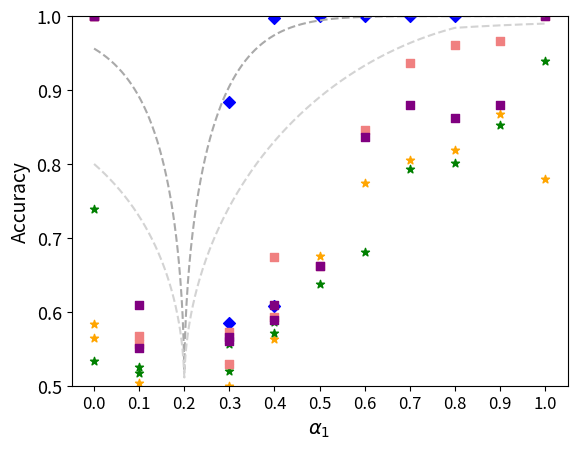

The script that saved this image: (Note: this script raises an exception after producing the figure.)
import matplotlib
matplotlib.rcParams['pdf.fonttype'] = 42
matplotlib.rcParams['ps.fonttype'] = 42

import numpy as np
import matplotlib.pyplot as plt
import matplotlib as mpl
mpl.rcParams['figure.dpi'] = 300


def bound_1(x, y, n):
    # Handle 0/0 form gracefully
    # if x == 0 and y == 0:
    #     return 0
    ratio = min(x, y) / max(x, y)
    return np.sqrt(1 -(ratio ** n))


def bound_2(x, y, n):
    ratio = (1 - max(x, y)) / (1 - min(x, y))
    return np.sqrt(1 - (ratio ** n))


def bound(x, y, n):
    l1 = bound_1(x, y, n)
    l2 = bound_2(x, y, n)
    pick = min(l1, l2) / 2
    return 0.5 + pick


def get_census_sex():
    raw_data_meta = [
        [
            [100.0, 100.0, 100.0, 100.0, 100.0,
             100.0, 100.0, 100.0, 100.0, 100.0],
            [100.0, 100.0, 100.0, 100.0, 100.0,
             100.0, 100.0, 100.0, 100.0, 100.0],
            [99.95, 99.95, 99.95, 99.95, 100, 99.95, 100, 100, 100, 99.95],
            [100.0, 100.0, 100.0, 100.0, 100.0,
             100.0, 100.0, 100.0, 100.0, 100.0],
            [100.0, 100.0, 100.0, 100.0, 100.0,
             100.0, 100.0, 100.0, 100.0, 100.0],
            [100.0, 100.0, 100.0, 100.0, 100.0,
             100.0, 100.0, 100.0, 100.0, 99.5],
            [100.0, 100.0, 100.0, 100.0, 100.0,
             100.0, 100.0, 100.0, 100.0, 100.0],
            [100.0, 100.0, 100.0, 100.0, 100.0,
             100.0, 100.0, 100.0, 100.0, 100.0],
            [100.0, 100.0, 100.0, 100.0, 100.0,
             100.0, 100.0, 100.0, 100.0, 100.0],
            [99.95, 99.95, 99.95, 100, 100, 99.95, 99.95, 99.95, 97.85, 99.95]
        ],
        [
            [51.55, 52.55, 51.4, 54.1, 51.9, 52.05, 52.55, 51.55, 52.3, 52.5],
            [61.45, 60.4, 59.1, 58.9, 57.35, 60.9, 59.55, 58.5, 58.85, 59.4],
            [68.0, 64.25, 65.85, 66.8, 67.55, 65.4, 67.1, 66.15, 65.0, 66.0],
            [75.1, 78.23, 71.83, 68.567, 75.73,
             75.2, 74.767, 74.467, 67.3, 71.03],
            [77.7, 77.45, 76.15, 73.9, 76.15, 76.65, 77.05, 75.3, 75.55, 78.15],
            [80.85, 78.95, 80.65, 79.65, 79.3,
             82.75, 80.75, 67.55, 77.5, 80.4],
            [80.3, 81.75, 75.3, 71.65, 81.0, 78.9, 81.1, 79.5, 83.15, 84.1],
            [78.6, 86.05, 81.15, 82.9, 84.4, 82.3, 87.85, 84.8, 84.75, 85.1],
            [72.05, 72.8, 73.95, 75.7, 70.05, 74.25, 70.3, 65.95, 83.9, 85.2]
        ],
        [
            [52.5, 51.65, 51.2, 50.85, 52.0, 48.7, 52.3, 50.75, 50.05, 49.8],
            [55.7, 57.1, 56.3, 55.9, 57.9, 55.85, 57.3, 58.3, 57.6, 53.9],
            [63.836, 56.7676, 63.2676, 57.567, 50.6764,
             59.234, 60.367, 57.13, 56.53, 54.367],
            [63.1, 64.9, 63.5, 64.4, 66.0, 66.25, 65.9, 64.45, 61.6, 65.0],
            [62.35, 64.05, 69.45, 72.95, 65.75,
             61.55, 66.25, 61.8, 69.4, 66.55],
            [60.4, 64.3, 70.55, 62.55, 66.1, 61.6, 68.45, 66.6, 64.95, 68.95],
            [72.7, 64.35, 72.2, 73.65, 68.3, 68.95, 68.05, 73.9, 66.8, 71.6],
            [100.0, 98.6, 66.65, 78.05, 80.65,
             75.6, 69.95, 100.0, 69.95, 100.0],
        ],
        [
            [51.3, 50.8, 50.75, 49.75, 49.1, 49.95, 50.8, 49.05, 51.15, 49.3],
            [55.067, 52.734, 56.13, 52.5, 50.2, 55.734,
             52.7676, 51.03, 52.867, 50.367],
            [58.05, 57.25, 59.2, 59.5, 60.35, 58.35, 60.1, 59.85, 58.6, 59.2],
            [55.45, 55.8, 58.1, 61.75, 63.45, 56.1, 62.75, 65.4, 61.85, 64.75],
            [53.05, 59.45, 66.05, 61.1, 64.5, 57.8, 59.4, 54.05, 57.8, 61.45],
            [64.65, 65.4, 57.1, 70.4, 60.9, 67.75, 65.35, 63.65, 64.95, 64.2],
            [81.4, 69.15, 100.0, 100.0, 69.65,
             74.55, 71.25, 77.9, 67.95, 80.85],
        ],
        [
            [47.3, 50.867, 46.1674, 51.2676, 47.13,
             49.6, 49.336, 51.467, 47.1, 53.367],
            [51.45, 53.25, 52.95, 53.75, 51.95,
             54.3, 54.85, 54.1, 56.05, 53.1],
            [55.75, 56.55, 55.1, 53.95, 51.9, 56.3, 58.15, 53.3, 57.65, 53.45],
            [55.25, 53.95, 54.5, 53.6, 55.05, 53.75, 56.2, 53.7, 56.75, 58.0],
            [61.1, 66.15, 62.75, 58.95, 64.9, 63.65, 60.35, 61.55, 63.2, 58.45],
            [72.4, 67.5, 74.95, 67.5, 67.45, 100.0, 99.95, 100.0, 72.35, 71.65]
        ],
        [
            [52.734, 55.234, 53.53, 52.1, 59.336,
             55.2676, 58.0, 57.7, 61.93, 51.43],
            [64.667, 62.567, 61.63, 62.6, 63.7676,
             63.93, 64.267, 58.43, 63.7, 63.067],
            [67.73, 68.067, 67.3, 66.9, 66.83,
             67.067, 67.367, 67.8, 67.7, 68.2],
            [71.467, 72.1, 70.53, 70.23, 71.0,
             70.867, 70.367, 70.934, 70.3, 70.8],
            [82.067, 99.73, 99.0, 81.267, 80.1,
             77.867, 78.634, 77.73, 78.8, 82.367]
        ],
        [
            [49.9, 51.1, 50.95, 50.45, 50.25, 50.75, 49.45, 50.3, 51.3, 52.35],
            [52.6, 53.3, 51.6, 53.5, 50.35, 51.05, 54.5, 53.0, 52.25, 52.0],
            [56.2, 55.25, 55.9, 59.95, 55.15, 56.9, 55.65, 55.8, 58.8, 58.1],
            [72.25, 71.4, 69.5, 100.0, 83.6, 100.0, 72.65, 68.75, 66.05, 66.9],
        ],
        [
            [49.65, 52.2, 51.95, 51.6, 50.75, 52.75, 52.65, 52.2, 51.6, 51.1],
            [60.7, 61.35, 59.3, 61.05, 57.05, 58.75, 60.05, 59.0, 56.75, 59.95],
            [68.3, 73.9, 71.95, 66.4, 99.95, 84.1, 72.55, 73.0, 83.8, 66.5]
        ],
        [
            [56.5, 56.35, 55.05, 55.25, 56.7, 55.45, 55.2, 56.3, 55.0, 54.6],
            [87.0, 66.45, 72.5, 79.4, 70.4, 71.95, 100.0, 65.95, 76.3, 72.65]
        ],
        [
            [100.0, 72.9, 73.85, 71.75, 73.2, 72.15, 72.4, 75.95, 66.05, 100.0]
        ]
    ]
    raw_data_threshold = [
        [
            [78.5, 74.8, 74.35, 78.75, 76.8],
            [89.2, 88.75, 88.5, 85.75, 88.6],
            [91.9, 92.65, 91.7, 90.4, 92.65],
            [91.2, 90.35, 92, 85.1, 90.65],
            [64.05, 61.60, 63.45, 63.60, 59.00,
             61.65, 64.35, 63.35, 62.25, 63.55],
            [84.8, 82, 84, 87.05, 85.5],
            [90.85, 89.5, 91.35, 90.3, 91.4],
            [94.1, 92.9, 93.35, 93.85, 93.85],
            [94.5, 93.3, 93.05, 94.55, 94.7],
            [98.05, 98.05, 94.6, 98.1, 98.1]
        ],
        [
            [55.6, 54.65, 53.55, 54.2, 54.2],
            [50.8, 56.85, 56.5, 52.15, 57.1],
            [50.95, 54.2, 53.55, 55.75, 53.95],
            [55.35, 60.35, 65.00, 59.65, 61.20,
             54.35, 60.90, 56.70, 60.55, 57.60],
            [83.35, 81, 82.2, 80.9, 81.75],
            [92.5, 92.65, 93.3, 91, 92.55],
            [95.75, 95, 94.9, 94.65, 94.5],
            [95.65, 95.75, 94.15, 96.3, 96.15],
            [58.3, 58.65, 98.35, 56.65, 60.3]
        ],
        [
            [50.85, 50.85, 50.9, 50, 52.9],
            [59.3, 55.5, 58.2, 56.4, 57.65],
            [65.45, 62.85, 55.05, 61.35, 59.15,
             60.00, 59.40, 66.25, 60.90, 61.40],
            [81.85, 83.65, 81.95, 84.55, 83.85],
            [93.25, 93.65, 93.05, 93.05, 80.06],
            [95.75, 95.45, 95.9, 96.05, 95.2],
            [96.6, 95.75, 71.7, 96.05, 95.85],
            [98.85, 62.75, 64.55, 99.2, 98.85],
        ],
        [
            [55.4, 57.2, 56.05, 55.35, 57.7],
            [60.95, 67.40, 61.25, 64.10, 66.60,
             58.00, 62.40, 64.60, 62.60, 66.00],
            [82.5, 82.1, 81.6, 82, 83.5],
            [92.75, 92.75, 91.65, 91.45, 92.75],
            [92.2, 94.85, 94.75, 95.35, 94],
            [95.25, 95.2, 94.9, 94.65, 95.45],
            [98.45, 66.1, 97.45, 98.7, 68.15]
        ],
        [
            [61.85, 59.10, 54.95, 56.65, 60.55,
             61.95, 60.80, 61.20, 61.75, 59.90],
            [73.65, 72.35, 76.2, 73.35, 76.1],
            [89.1, 87.5, 88, 88.7, 88.1],
            [89.65, 92.25, 90.4, 90.85, 92.05],
            [90.85, 91.6, 92.4, 91.15, 19.95],
            [95.65, 91.95, 90.8, 89.9, 91.95]
        ],
        [
            [64.05, 63.65, 63.90, 62.35, 64.20,
             62.90, 64.15, 61.50, 62.85, 63.15],
            [68.35, 76.40, 69.65, 74.05, 76.30,
             76.20, 74.85, 75.30, 75.80, 75.90],
            [76.65, 77.90, 77.15, 74.05, 78.50,
             74.90, 80.55, 82.80, 74.10, 74.00],
            [70.80, 71.55, 70.25, 68.50, 70.30,
             65.45, 70.15, 70.45, 66.00, 71.35],
            [60.30, 62.20, 61.30, 53.80, 57.15,
             62.75, 62.50, 62.00, 60.40, 61.85],
        ],
        [
            [67.4, 65, 65.25, 64.15, 63.3],
            [73.95, 73.2, 68.5, 74.7, 73.95],
            [64, 70.6, 70.25, 70.95, 69.4],
            [86.25, 86.35, 83.45, 84.45, 79.8]
        ],
        [
            [57.15, 56.45, 55.5, 57.2, 55.05],
            [55.3, 51.1, 52.9, 50.75, 51.9],
            [69.75, 65, 58.55, 57, 72.6]
        ],
        [
            [55.2, 51.05, 56.2, 56.7, 56.45],
            [61.85, 63.1, 59.45, 63.7, 62.6],
        ],
        [
            [57.3, 60.35, 50.1, 54.2, 55.75]
        ]
    ]
    raw_data_loss = [
        [57.16, 56.82, 57.18, 57.14, 56.37, 57.1, 56.39, 57.13, 56.99, 56.8],
        [50, 50, 50, 50, 50, 50, 50, 49.95, 50],
        [50, 50, 50, 50, 50, 50, 49.95, 50],
        [50, 50, 50, 50, 50, 49.95, 50],
        [50, 50, 50, 50, 49.95, 50],
        [49.97, 50, 50, 49.95, 50],
        [50.06, 50, 49.95, 50],
        [49.98, 49.95, 50],
        [49.95, 50],
        [50.05]
    ]

    ratios = [0.0, 0.1, 0.2, 0.3, 0.4, 0.5, 0.6, 0.7, 0.8, 0.9, 1.0]
    return (raw_data_meta, raw_data_threshold, raw_data_loss, ratios)


def get_census_race():
    raw_data_meta = [
        [
            [100.0, 100.0, 100.0, 100.0, 100.0,
             100.0, 100.0, 100.0, 100.0, 100.0],
            [100.0, 100.0, 100.0, 100.0, 100.0,
             100.0, 100.0, 100.0, 100.0, 100.0],
            [100.0, 100.0, 100.0, 100.0, 100.0,
             100.0, 100.0, 100.0, 100.0, 100.0],
            [100.0, 100.0, 100.0, 100.0, 100.0,
             100.0, 100.0, 100.0, 100.0, 100.0],
            [100.0, 99.95, 100.0, 100.0, 100.0,
             100.0, 99.95, 100.0, 100.0, 100.0],
            [100.0, 100.0, 100.0, 100.0, 100.0,
             100.0, 100.0, 100.0, 100.0, 100.0],
            [100.0, 100.0, 100.0, 100.0, 100.0,
             100.0, 100.0, 100.0, 100.0, 100.0],
            [100.0, 100.0, 100.0, 100.0, 100.0,
             100.0, 100.0, 100.0, 100.0, 100.0],
            [100.0, 100.0, 100.0, 100.0, 100.0,
             100.0, 100.0, 100.0, 100.0, 100.0],
            [100.0, 100.0, 100.0, 100.0, 100.0,
             100.0, 99.95, 100.0, 100.0, 99.95]
        ],
        [
            [51.8, 51.35, 51.4, 52.0, 52.3],
            [55.8, 55.6, 53.9, 55.65, 55.1],
            [55.9, 56.55, 56.45, 54.55, 55.9],
            [56.25, 53.75, 56.6, 56.3, 55.55, 57.55, 55.8, 55.95, 56.3, 58.7],
            [50.6, 53.15, 52.55, 51.95, 55.15],
            [51.05, 51.25, 50.85, 49.4, 50.25],
            [51.0, 50.9, 50.9, 51.4, 50.55],
            [51.46, 52, 51.86, 51.01, 50.47],
            [99.95, 99.9, 100.0, 100.0, 99.95,
             100.0, 100.0, 100.0, 100.0, 100.0]
        ],
        [
            [52.5, 56.05, 52.95, 54.7, 54.45],
            [58.3, 55.25, 58.95, 58.95, 56.25],
            [55.1, 53.8, 54.65, 53.0, 53.4, 53.7, 53.65, 54.65, 54.7, 52.2],
            [54.1, 53.8, 53.8, 52.5, 53.0],
            [50.85, 51.1, 51.1, 51.65, 50.9],
            [51.0, 49.55, 50.6, 50.05, 49.9],
            [51.31, 50.42, 49.78, 52.7, 50.96],
            [99.95, 99.9, 100.0, 100.0, 99.95,
             100.0, 100.0, 100.0, 100.0, 100.0]
        ],
        [
            [50.0, 49.1, 53.4, 49.05, 49.4, 48.75, 50.35, 50.45, 49.9, 50.6],
            [54.45, 53.1, 52.85, 52.35, 51.75, 53.05, 51.85, 53.25, 52.25, 51.8],
            [50.4, 51.3, 53.05, 52.45, 50.35, 51.0, 52.55, 50.05, 51.95, 51.65],
            [50.55, 49.85, 49.85, 49.9, 50.65, 50.25, 49.55, 49.0, 49.6, 49.6],
            [49.4, 49.9, 50.8, 49.55, 49.85, 49.6, 49.95, 50.0, 48.95, 49.5],
            [52.25, 50.22, 49.68, 51.86, 50.12,
             51.81, 50.82, 50.62, 51.31, 50.42],
            [100.0, 100.0, 100.0, 100.0, 99.95,
             100.0, 100.0, 100.0, 100.0, 100.0]
        ],
        [
            [50.25, 51.6, 49.2, 49.6, 50.05, 49.7, 49.35, 50.2, 50.4, 50.85],
            [51.55, 49.4, 50.45, 50.1, 51.1, 51.4, 51.55, 49.65, 51.25, 51.75],
            [51.15, 52.1, 48.75, 49.75, 53.35,
             51.05, 53.95, 48.95, 51.9, 53.7],
            [48.6, 48.65, 48.65, 50.75, 50.35, 54.1, 49.25, 52.6, 54.1, 50.9],
            [52.30, 53.19, 52.70, 55.32, 49.04,
             48.44, 54.82, 55.22, 54.38, 51.61],
            [100.0, 100.0, 100.0, 100.0, 99.95,
             100.0, 100.0, 100.0, 100.0, 100.0]
        ],
        [
            [51.15, 49.3, 51.15, 48.7, 49.7, 49.55, 50.35, 50.3, 50.25, 51.1],
            [51.95, 51.8, 49.45, 49.9, 50.9, 51.7, 53.9, 49.45, 49.55, 49.25],
            [54.95, 52.4, 56.3, 49.9, 51.1, 56.7, 54.9, 50.4, 54.3, 49.5],
            [51.26, 51.21, 51.56, 53.39, 51.41,
             54.13, 49.73, 51.81, 50.07, 53.19],
            [100.0, 100.0, 100.0, 100.0, 100.0,
             100.0, 100.0, 100.0, 100.0, 100.0]
        ],
        [
            [50.55, 51.15, 50.7, 50.4, 52.15, 50.75, 51.8, 51.9, 50.7, 51.05],
            [50.5, 50.1, 50.55, 52.95, 51.15,
             53.05, 52.15, 54.55, 51.75, 52.55],
            [59.03, 51.41, 56.70, 56.51, 57.74,
             58.63, 54.92, 54.73, 55.47, 56.61],
            [99.95, 100.0, 100.0, 100.0, 99.95,
             99.95, 99.95, 100.0, 100.0, 99.95]
        ],
        [
            [51.9, 56.55, 48.4, 53.25, 53.3, 55.7, 53.95, 52.85, 54.15, 54.2],
            [65.22, 67.49, 59.77, 59.52, 57.15,
             63.14, 64.67, 62.59, 65.46, 60.47],
            [100.0, 100.0, 100.0, 100.0, 100.0,
             100.0, 100.0, 100.0, 100.0, 100.0],
        ],
        [
            [59.43, 55.81, 60.91, 57.40, 56.56,
             55.76, 54.18, 55.22, 57.01, 57.25],
            [99.95, 99.95, 100, 100, 99.95, 99.95, 99.95, 100, 100, 99.95],
        ],
        [
            [100.0, 100.0, 100.0, 100.0, 100.0,
             100.0, 100.0, 100.0, 100.0, 100.0]
        ]
    ]
    raw_data_threshold = [
        [
            [65.75, 58.90, 53.65, 56.10, 69.95],
            [74.70, 71.65, 59.25, 73.55, 72.25],
            [75.95, 75.40, 77.25, 76.85, 74.80],
            [80.15, 71.25, 68.10, 73.55, 71.55],
            [80.10, 79.70, 72.90, 78.65, 78.20,
             72.10, 78.50, 77.45, 75.25, 79.90],
            [86.00, 81.95, 83.80, 83.35, 85.40],
            [86.15, 90.40, 85.70, 87.75, 91.15],
            [77.75, 90.40, 87.90, 83.30, 91.15],
            [76.75, 88.35, 85.40, 88.10, 88.20],
            [94.40, 96.45, 93.95, 93.95, 89.10]
        ],
        [
            [46.50, 54.35, 46.55, 55.05, 54.95],
            [56.80, 59.95, 52.85, 60.20, 60.35],
            [64.85, 64.65, 66.35, 67.00, 68.05],
            [69.15, 70.70, 63.50, 63.75, 63.30,
             56.80, 62.95, 72.50, 68.95, 68.25],
            [84.40, 80.35, 75.80, 82.45, 78.35],
            [80.85, 89.75, 89.95, 88.20, 90.65],
            [87.20, 83.45, 86.70, 88.30, 86.55],
            [83.25, 87.45, 83.20, 85.10, 82.20],
            [92.60, 93.00, 89.85, 96.60, 96.25]
        ],
        [
            [53.45, 54.85, 51.95, 53.25, 51.05],
            [59.65, 60.90, 58.15, 59.35, 60.40],
            [66.15, 62.00, 64.85, 60.95, 61.80,
             66.10, 63.65, 64.20, 63.35, 60.85],
            [75.15, 83.70, 79.70, 83.65, 81.30],
            [85.65, 87.95, 82.90, 86.80, 87.80],
            [84.15, 68.30, 86.20, 85.00, 86.15],
            [84.15, 79.50, 81.90, 86.20, 88.00],
            [88.10, 93.45, 93.70, 91.85, 88.45]
        ],
        [
            [56.45, 55.95, 55.90, 55.20, 56.25],
            [60.85, 61.00, 58.55, 67.60, 60.20,
             52.85, 62.50, 65.05, 64.25, 57.75],
            [68.80, 71.90, 75.65, 68.20, 76.05],
            [80.60, 85.80, 82.30, 84.00, 81.15],
            [78.70, 82.15, 76.40, 76.05, 77.50],
            [78.45, 80.65, 70.85, 77.55, 81.40],
            [87.85, 88.70, 89.80, 86.30, 89.80]
        ],
        [
            [52.45, 60.75, 57.75, 58.20, 57.95,
             57.85, 58.70, 58.60, 57.40, 59.60],
            [68.50, 62.60, 57.15, 64.95, 67.00],
            [74.60, 78.35, 72.95, 68.15, 78.65],
            [74.75, 75.55, 74.30, 73.05, 69.70],
            [72.50, 59.20, 71.90, 67.75, 65.45],
            [83.25, 81.85, 78.60, 81.50, 80.75]
        ],
        [
            [53.70, 54.55, 56.25, 57.20, 58.30,
             55.15, 56.70, 53.65, 55.20, 54.65],
            [58.70, 63.05, 62.85, 60.30, 65.05,
             63.70, 62.00, 62.25, 65.95, 65.80],
            [65.70, 58.70, 63.80, 62.20, 53.80,
             59.30, 60.70, 56.85, 55.85, 58.75],
            [55.15, 51.35, 50.70, 54.40, 54.75,
             51.15, 51.65, 52.55, 51.05, 50.35],
            [50.95, 59.00, 58.00, 59.00, 56.85,
             59.00, 56.30, 59.70, 59.00, 59.70]
        ],
        [
            [55.60, 57.70, 58.85, 56.20, 58.10],
            [55.40, 54.40, 53.95, 53.35, 56.35],
            [51.15, 53.05, 47.75, 51.50, 55.20],
            [69.45, 61.15, 67.05, 64.10, 68.40]
        ],
        [
            [54.00, 53.65, 53.65, 47.30, 52.45],
            [57.60, 60.35, 58.30, 56.75, 60.35],
            [66.65, 59.60, 58.75, 65.45, 61.40]
        ],
        [
            [54.90, 55.95, 55.85, 55.45, 55.85],
            [56.75, 61.85, 53.95, 56.50, 59.95]
        ],
        [
            [56.20, 56.80, 58.05, 52.40, 43.85]
        ]
    ]
    raw_data_loss = [
        [72.09, 70.36, 68.51, 71.42, 57, 69.31, 70.73, 69.73, 70.72, 71.1],
        [50.31, 50.29, 50.12, 50, 50, 50.14, 50.04, 50, 50],
        [50.23, 50, 50, 49.95, 50, 49.95, 49.95, 49.95],
        [49.21, 50, 50.05, 52.74, 50, 50, 50],
        [50, 47.28, 51.41, 50.01, 49.97, 49.95],
        [50, 50.35, 50.05, 50.05, 50.05],
        [50.62, 50.63, 51.22, 50],
        [49.18, 50, 50.02],
        [51.92, 50.06],
        [51.74]
    ]

    ratios = [0.0, 0.1, 0.2, 0.3, 0.4, 0.5, 0.6, 0.7, 0.8, 0.9, 1.0]
    return (raw_data_meta, raw_data_threshold, raw_data_loss, ratios)


def get_celeba_young_data():
    raw_data_meta = [
        [
            [50.35, 51.1, 49.65, 53.3, 49.9],
            [50.4, 57.25, 49.75, 59.85, 55.25],
            [68.15, 56.05, 65.15, 63.5, 69.2],
            [61.45, 72.8, 75.9, 75.4, 74.85],
            [78.85, 50.1, 79.8, 79.2, 75.15],
            [84.6, 84.2, 83.85, 78.05, 79.9],
            [84.8, 49.9, 88.45, 89.2, 88.75],
            [84.25, 84.05, 90.65, 91.4, 88.1],
            [93.7, 89.6, 94.5, 93.4, 93.75],
            [94.5, 94.8, 95.3, 95.0, 95.9]
        ],
        [
            [50.95, 49.7, 49.15, 48.25, 47.85],
            [58.2, 50.85, 57.95, 57.25, 48.95],
            [50.25, 65.1, 50.8, 62.2, 63.65],
            [70.9, 68.15, 70.1, 70.15, 69.05],
            [75.1, 62.25, 71.8, 73.25, 76.2],
            [79.6, 80.1, 79.0, 80.45, 78.6],
            [84.4, 51.05, 80.45, 76.15, 84.95],
            [89.55, 89.75, 83.35, 84.95, 89.8],
            [92.0, 92.05, 92.35, 93.05, 92.05]
        ],
        [
            [51.7, 51.45, 48.5, 51.3, 49.8],
            [55.15, 54.0, 56.65, 58.65, 52.15],
            [60.05, 63.6, 63.55, 63.55, 63.8],
            [68.15, 66.05, 50.35, 49.0, 65.15],
            [74.25, 75.5, 51.0, 73.65, 73.7],
            [80.15, 79.2, 79.3, 80.05, 78.75],
            [83.9, 80.9, 77.9, 84.75, 83.7],
            [89.85, 88.7, 90.6, 90.55, 90.2],
        ],
        [
            [51.2, 51.1, 49.7, 51.0, 49.5],
            [54.15, 52.75, 53.0, 50.9, 56.7],
            [48.55, 59.4, 57.9, 57.2, 60.1],
            [67.4, 67.15, 53.55, 51.0, 66.6],
            [71.65, 71.95, 72.15, 58.5, 59.15],
            [74.0, 76.35, 79.5, 78.05, 79.95],
            [84.2, 85.05, 85.5, 49.6, 84.7],
        ],
        [
            [48.7, 50.7, 49.35, 51.1, 49.4],
            [53.85, 56.1, 53.9, 51.1, 54.9],
            [55.7, 59.55, 50.0, 60.15, 60.25],
            [65.3, 63.55, 65.05, 65.35, 67.35],
            [67.4, 73.65, 73.9, 50.0, 71.35],
            [80.45, 79.95, 67.65, 69.75, 80.05]
        ],
        [
            [49.45, 49.35, 49.55, 50.6, 51.8],
            [50.15, 52.1, 55.4, 54.75, 49.5],
            [61.65, 49.95, 54.55, 50.75, 61.15],
            [66.1, 66.3, 64.45, 62.55, 67.0],
            [73.85, 50.85, 74.95, 76.4, 74.05]
        ],
        [
            [52.1, 48.8, 51.4, 51.55, 50.0],
            [51.1, 52.1, 52.6, 51.8, 48.85],
            [55.2, 61.15, 62.45, 63.15, 58.15],
            [69.95, 69.8, 68.1, 50.0, 65.6]
        ],
        [
            [49.85, 50.4, 50.3, 49.55, 52.0],
            [54.0, 53.8, 49.75, 56.6, 53.55],
            [64.05, 66.2, 59.95, 59.6, 55.35]
        ],
        [
            [51.7, 51.5, 50.5, 51.25, 50.15],
            [50.0, 56.75, 58.35, 54.45, 50.85]
        ],
        [
            [49.85, 52.75, 52.45, 49.8, 51.3]
        ]
    ]
    raw_data_threshold = [
        [
            [49.77, 49.72, 50.28],
            [48.37, 54.76, 48.27],
            [50.25, 50.35, 50.25],
            [48.32, 50.3, 50.25],
            [50.27, 50.28, 50.28],
            [49.07, 49.02, 48.92],
            [50.03, 50.03, 50.41],
            [39.52, 49.52, 49.52],
            [76.06, 50.33, 50.23],
            [50.48, 88.89, 50.63]
        ],
        [
            [47.94, 52.1, 52.06],
            [49.98, 49.98, 49.98],
            [50.65, 49.75, 42.7],
            [49.95, 50, 49.95],
            [48.13, 52.07, 48.08],
            [49.15, 49.55, 49.65],
            [49.14, 49.19, 49.14],
            [58.83, 49.85, 67.85],
            [80.5, 75.35, 80.3]
        ],
        [
            [52.03, 52.03, 47.97],
            [52.06, 48.52, 52.0],
            [51.95, 48, 52.06],
            [49.79, 55.81, 50.16],
            [55.31, 51.28, 50.97],
            [51.24, 52.79, 55.37],
            [53.12, 60.78, 58.07],
            [70.8, 66.06, 56.33]
        ],
        [
            [50.03, 49.1, 48.9],
            [49.93, 49.88, 49.78],
            [51.33, 47.13, 41.48],
            [50.63, 51.03, 50.33],
            [49.16, 49.21, 51.04],
            [52.43, 54.41, 55.14],
            [56.08, 50.03, 64.18]
        ],
        [
            [51.4, 50.05, 53.35],
            [55.75, 60.92, 61.59],
            [65.76, 71.35, 60.99],
            [61.74, 67.38, 68.24],
            [72.02, 74.52, 83.25],
            [90.85, 90.8, 83.2]
        ],
        [
            [51.15, 48.65, 51.87],
            [50.90, 50.7, 52.06],
            [55.34, 51.17, 51.78],
            [51.91, 51.96, 50.60],
            [53.35, 59.55, 54.2],
        ],
        [
            [52.9, 52.49, 49.36],
            [57.36, 56.01, 54.29],
            [51.62, 58.08, 55.88],
            [67.32, 70.99, 60.05]
        ],
        [
            [51.02, 51.12, 50.92],
            [53.42, 50.50, 50.6],
            [52.41, 54.02, 52.41]
        ],
        [
            [49.54, 49.38, 49.38],
            [49.29, 49.24, 49.39]
        ],
        [
            [50.1, 49.85, 49.85]
        ]
    ]
    raw_data_loss = [
        [52.56, 56.11, 61.73, 59.91, 57.7, 83.25, 84.07, 81.94, 85.51, 98.4],
        [52.56, 55.37, 50.6, 55.97, 79.34, 88.53, 83.97, 81.04, 96.67],
        [51.89, 47.61, 59.95, 64.5, 79.35, 75.67, 85.25, 93.88],
        [50.51, 51.55, 53.56, 67.96, 66.36, 84.08, 90.47],
        [52.08, 62.8, 77.01, 70.3, 85.99, 95.85],
        [47.83, 50.13, 71.48, 62.82, 86.9],
        [57.09, 66.22, 73.07, 88.55],
        [55.68, 58.78, 85.23],
        [50.03, 73.89],
        [63.5]
    ]

    ratios = [0.0, 0.1, 0.2, 0.3, 0.4, 0.5, 0.6, 0.7, 0.8, 0.9, 1.0]
    return (raw_data_meta, raw_data_threshold, raw_data_loss, ratios)


def get_celeba_sex_data():
    raw_data_meta = [
        [
            [58.3, 56.8, 57.6, 58.35, 53.95],
            [63.35, 65.8, 66.05, 61.2, 65.35],
            [76.7, 69.8, 76.25, 67.5, 74.0],
            [77.85, 78.2, 82.3, 87.15, 85.2],
            [93.2, 89.65, 93.25, 92.0, 91.65],
            [95.25, 90.45, 88.45, 91.5, 93.3],
            [95.15, 95.75, 94.35, 94.25, 95.2],
            [87.4, 85.25, 65.25, 90.4, 89.85],
            [95.45, 87.15, 93.45, 96.7, 86.45],
            [75.25, 61.55, 62.1, 67.1, 76.15]
        ],
        [
            [52.55, 55.35, 52.0, 51.55, 53.95],
            [61.7, 61.85, 60.2, 63.5, 60.6],
            [68.6, 74.75, 66.15, 70.9, 72.9],
            [68.55, 81.35, 77.5, 74.85, 80.65],
            [74.45, 85.95, 86.55, 83.5, 86.25],
            [88.6, 91.2, 91.15, 89.05, 89.2],
            [80.8, 69.15, 74.25, 70.6, 65.05],
            [80.7, 86.7, 83.55, 86.25, 89.55],
            [80.4, 67.95, 61.0, 81.9, 68.85]
        ],
        [
            [52.7, 52.85, 51.6, 52.85, 52.75],
            [57.8, 58.85, 57.75, 58.45, 58.0],
            [67.5, 61.7, 65.9, 59.5, 59.3],
            [68.15, 74.1, 77.4, 73.75, 73.8],
            [80.6, 69.15, 79.85, 76.95, 78.35],
            [81.2, 77.4, 77.75, 74.5, 81.85],
            [83.0, 82.7, 80.4, 86.75, 84.4],
            [76.95, 67.9, 67.9, 74.25, 67.2]
        ],
        [
            [54.9, 54.85, 54.15, 55.5, 51.75],
            [60.95, 57.8, 60.45, 60.0, 56.3],
            [70.55, 74.5, 71.95, 71.85, 64.0],
            [79.7, 80.45, 72.25, 72.8, 62.85],
            [75.8, 76.95, 62.05, 62.75, 60.95],
            [80.4, 80.9, 72.75, 86.05, 85.25],
            [67.2, 65.65, 65.5, 67.85, 71.45]
        ],
        [
            [53.0, 52.95, 54.0, 53.9, 51.55],
            [62.35, 60.8, 60.8, 61.5, 55.7],
            [67.2, 69.65, 67.95, 68.3, 67.75],
            [51.95, 74.95, 51.65, 60.65, 52.0],
            [76.55, 72.25, 66.25, 65.8, 64.85],
            [59.85, 65.25, 60.35, 62.2, 59.65]
        ],
        [
            [52.5, 53.35, 54.75, 53.35, 51.5],
            [59.7, 55.5, 61.35, 60.8, 62.2],
            [51.85, 62.9, 52.1, 60.25, 51.85],
            [70.4, 74.2, 73.1, 70.5, 69.1],
            [67.45, 66.2, 60.1, 69.05, 65.4]
        ],
        [
            [52.2, 50.05, 52.3, 51.85, 53.6],
            [48.1, 49.75, 48.15, 51.3, 51.4],
            [60.05, 63.3, 65.45, 65.9, 61.65],
            [58.85, 59.25, 62.4, 58.0, 59.25]
        ],
        [
            [49.55, 49.3, 49.55, 49.95, 49.5],
            [55.95, 54.5, 57.9, 58.8, 56.55],
            [55.0, 52.55, 58.2, 58.25, 57.9]
        ],
        [
            [48.45, 47.2, 47.7, 48.8, 48.5],
            [52.8, 54.85, 54.5, 56.5, 54.3]
        ],
        [
            [50.55, 51.4, 50.9, 53.6, 54.0]
        ],
    ]
    raw_data_threshold = [
        [
            [50.68, 50.03, 51.24],
            [56.29, 55.24],  # ?], # Running
            [55.56, 52.84, 55.20],
            [56.25, 57.01, 61.31],
            [54.2, 56.9, 58.05],
            [59.09, 60.98, 61.03],
            [67.37, 61.94, 63.95],
            [56.09, 55.24],  # ?], # Running
            [76.65, 76.49, 75.68],
            [76.1, 76.4, 74.8]
        ],
        [
            [51.15, 48.9, 52.36],
            [50.36, 51.98, 52.74],
            [53.83, 51.43, 53.67],
            [50.48, 55.57, 53.66],
            [58.63, 59.97, 57.71],
            [66.79, 59.99, 64.71],
            [48.05, 50.1, 44.74],
            [74.50, 73.43, 71.79],
            [73.58, 75.59, 75.79]
        ],
        [
            [51.05, 51.65, 50.65],
            [51.63, 51.95, 50.5],
            [54.56, 55.12, 50.93],
            [59.67, 58.67, 59.82],
            [62.68, 64.83, 65.93],
            [48.8, 46.94, 49.2],
            [72.8, 72.24, ],  # ?], #Running
            [77.49, 74.34, 78.0]
        ],
        [
            [50.15, 50.92, 50.61],
            [52.09, 53.34, 52.44],
            [54.05, 56.76, 55.17],
            [59, 63.2, 62],
            [41.58, 44.49],  # ?], #Running
            [67.65, 66.89, 71.57],
            [73.71, 71.54, 73.91]
        ],
        [
            [51.14, 52.05, 50.97],
            [56.34, 52.89, 56.91],
            [61.34, 58.24, 61.24],
            [43.99, 43.84, 39.68],
            [71.91, 65.71, 67.5],
            [68.64, 74.05, 73.04]
        ],
        [
            [55.68, 55.41, 51.96],
            [60.68, 60.43, 60.18],
            [54.48, 55.09, 50.0],
            [66.26, 68.39, 67.63],
            [72.45, 72.4, 69.05]
        ],
        [
            [53.79, 55.99, 56.3],
            [45.09, 47.14, 46.09],
            [62.1, 65.05, 59.94],
            [66.43, 69.59, 67.19]
        ],
        [
            [48.4, 48.3, 48.7],
            [58.64, 55.63, 57.52],
            [59.23, 62.75, 56.66]
        ],
        [
            [49.4, 49.5, 49.9],
            [52.31, 51.43, 51.33],
        ],
        [
            [54.86, 54.51, 53.7]
        ]
    ]
    raw_data_loss = [
        [53.12, 50.75, 52.13, 51.44, 51.15, 52.92, 50.86, 50.55, 51.74, 50.4],
        [50.1, 52.01, 51.59, 50.53, 50.14, 50.6, 50.5, 52.63, 50.19],
        [51.6, 50.85, 50.36, 50.83, 50.19, 50.84, 49.95, 50.14],
        [50.06, 50.01, 54.65, 51.06, 48.75, 50.32, 49.64],
        [50.44, 56.9, 51.91, 50.1, 52.43, 50.19],
        [50.78, 57.26, 51.5, 46.62, 50.1],
        [52.19, 50.95, 51.53, 48.62],
        [49.15, 50.1, 49.85],
        [50.4, 49.15],
        [50.42]
    ]

    ratios = [0.0, 0.1, 0.2, 0.3, 0.4, 0.5, 0.6, 0.7, 0.8, 0.9, 1.0]
    return (raw_data_meta, raw_data_threshold, raw_data_loss, ratios)


def get_boneage_data():
    raw_data_meta = [
        [
            [50.0, 86.55, 87.55, 85.45, 79.6, 75.5, 87.1, 85.05, 86.5, 88.35],
            [98.8, 97.7, 98.0, 99.2, 99.7, 96.65, 99.6, 98.3, 98.2, 98.6],
            [99.55, 99.7, 99.7, 99.55, 99.9, 99.95, 99.7, 98.05, 99.95, 99.8],
            [99.9, 99.95, 99.95, 99.85, 99.95, 99.9, 99.85, 99.9, 99.9, 99.95],
            [100.0, 100.0, 100.0, 100.0, 100.0, 100.0, 100.0, 99.95, 100.0, 100.0],
            [100.0, 100.0, 100.0, 100.0, 100.0, 100.0, 100.0, 100.0, 100.0, 100.0]
        ],
        [
            [86.65, 88.2, 83.7, 61.0, 85.25, 76.05, 54.1, 85.15, 77.2, 63.4],
            [94.7, 95.7, 93.45, 92.4, 95.35, 97.25, 96.6, 94.25, 95.9, 98.0],
            [50.0, 99.1, 98.15, 99.5, 99.7, 99.2, 95.75, 99.15, 98.65, 98.85],
            [100.0, 99.9, 100.0, 99.95, 99.9, 99.85, 99.9, 99.95, 99.95, 99.95],
            [100.0, 100.0, 100.0, 100.0, 99.95, 100.0, 99.9, 100.0, 100.0, 100.0]
        ],
        [
            [70.95, 63.85, 63.25, 69.75, 59.2, 66.3, 74.6, 63.4, 69.45, 65.55],
            [79.8, 93.55, 88.1, 79.35, 93.25, 95.5, 83.1, 84.35, 95.55, 94.85],
            [97.95, 98.65, 97.35, 93.8, 99.25, 97.85, 92.8, 91.25, 98.1, 99.55],
            [98.4, 99.95, 99.5, 99.65, 100.0, 100.0, 100.0, 100.0, 100.0, 99.95]
        ],
        [
            [50.0, 58.9, 61.55, 67.0, 58.55, 62.15, 59.85, 58.75, 62.65, 65.65],
            [70.2, 90.3, 75.7, 83.75, 86.0, 89.45, 85.1, 83.7, 78.35, 72.35],
            [99.45, 99.2, 98.75, 98.4, 97.1, 92.05, 96.0, 96.75, 96.6, 97.35]
        ],
        [
            [50.25, 56.6, 57.55, 60.75, 53.8, 57.45, 56.35, 54.2, 53.35, 59.1],
            [76.5, 77.65, 89.95, 65.15, 66.6, 74.0, 76.0, 69.8, 80.25, 77.9]
        ],
        [
            [58.55, 54.9, 57.55, 56.65, 52.45, 54.45, 51.2, 50.75, 53.35, 50.95]
        ]
    ]
    raw_data_threshold = [
        [
            [50.85, 52.35, 50.4, 52.5, 52.3],
            [51, 57.6, 55.35, 50.4, 51.2],
            [58.10, 68.35, 57.50, 63.55, 60.10, 63.05, 62.10, 57.75, 63.60, 65.20],
            [72.75, 66.95, 80.55, 64.4, 62.95],
            [81.55, 70.5, 82.2, 78.25, 75.25],
            [88.8, 86.8, 80.75, 82.1, 89.1]
        ],
        [
            [54.75, 52.8, 50.4, 54.75, 51.1],
            [58.05, 59.40, 51.30, 59.25, 54.30, 56.55, 54.80, 58.95, 55.50, 57.85],
            [62.95, 66.2, 64.65, 63.3, 60.05],
            [67.75, 72.15, 71, 69.15, 69.05],
            [83.8, 69.45, 66.05, 80.05, 77.15]
        ],
        [
            [55.55, 51.95, 53.15, 51.60, 52.85, 51.50, 50.35, 52.50, 51.25, 50.60],
            [56.35, 63, 55.25, 57.75, 58],
            [67.1, 63.55, 64.25, 64.85, 66.65],
            [67.75, 72, 78, 70.35, 67.55]
        ],
        [
            [50.10, 52.10, 50.45, 51.45, 50.80, 53.75, 50.45, 53.00, 50.35, 53.95],
            [52.75, 56.20, 51.60, 51.50, 52.75, 58.70, 53.70, 55.60, 53.25, 54.10],
            [55.85, 64.45, 58.40, 56.40, 59.05, 64.65, 50.45, 57.25, 54.60, 69.95]
        ],
        [
            [52.45, 53.7, 52.4, 50.45, 50.3],
            [58.75, 58.25, 62.7, 51.4, 60.35]
        ],
        [
            [54.25, 51.15, 56.6, 52.25, 55.5]
        ]
    ]
    raw_data_loss = [
        [53.5, 60.05, 64.9, 80.8, 86.35, 84.6],
        [50.4, 64.3, 71.55, 69.8, 87.35],
        [59.0, 61.5, 65.65, 73.65],
        [57.0, 56.8, 66.9],
        [50.45, 65.1],
        [54.8]
    ]

    ratios = [0.2, 0.3, 0.4, 0.5, 0.6, 0.7, 0.8]
    return (raw_data_meta, raw_data_threshold, raw_data_loss, ratios)


def process_data(meta, threshold, raw, ratios):
    for i in range(len(meta)):
        for j in range(len(meta[i])):
            meta[i][j] = np.max(meta[i][j])

    for i in range(len(threshold)):
     for j in range(len(threshold[i])):
         threshold[i][j] = np.max(threshold[i][j])

    for i in range(len(raw)):
        for j in range(len(raw[i])):
            raw[i][j] = max(raw[i][j], max(meta[i][j], threshold[i][j]))

    collection = {}
    for i in range(len(ratios)):
        hmm = 0
        for j in range(i + 1, len(ratios)):
            r1, r2 = ratios[i], ratios[j]
            # If > 0.5, consider 1 - ratios
            if min(r1, r2) > 0.5:
                r1 = 1 - r1
                r2 = 1 - r2
            r1, r2 = round(r1, 1), round(r2, 1)

            if picked_ratio != r1 and picked_ratio != r2:
                continue

            if picked_ratio == r1:
                other_ratio = r2
            else:
                other_ratio = r1

            wanted_r = "%.1f" % picked_ratio
            collection[wanted_r] = collection.get(
                wanted_r, []) + [(other_ratio, raw[i][hmm] / 100)]
            hmm += 1

    return collection


def find_n_eff(points_x, points_y, ratio):
    start_n = 1
    n_max = 10000
    # Find minimum N that corresponds to an upper-bound for ratios
    for i in range(start_n, n_max + 1):
        uppers = np.array([bound(x, ratio, i) for x in points_x])
        satisfied = np.all(points_y <= uppers)
        if satisfied:
            return i


if __name__ == "__main__":
    plt.rcParams.update({'font.size': 20})
    plt.rc('xtick', labelsize=12)
    plt.rc('ytick', labelsize=13)
    plt.rc('axes', labelsize=14)

    # plt.style.use('dark_background')

    # Plot curves corresponding to ratios
    picked_ratio = 0.2
    colors = ['blue', 'orange', 'green', 'lightcoral', 'purple']
    # curve_colors = ['mediumpurple', 'olive', 'firebrick']
    curve_colors = ['mediumpurple', 'darkgray', 'lightgray']
    n_effs = []
    x_axis = np.linspace(0, 1, 1000)

    # BoneAge
    boneage = process_data(*get_boneage_data())
    x_all, y_all = [], []
    for k, v in boneage.items():
        if k != "%.1f" % picked_ratio:
            continue
        x = [p[0] for p in v]
        y = [p[1] for p in v]
        x_all.append(x)
        y_all.append(y)
        plt.scatter(x, y, color=colors[0], edgecolors='face', marker='D')
    x_all = np.concatenate(x_all, 0)
    y_all = np.concatenate(y_all, 0)
    n_eff = find_n_eff(x_all, y_all, picked_ratio)
    n_effs.append(n_eff)
    print("N-eff Boneage: %d" % n_eff)

    # CelebA: female
    celeba_sex = process_data(*get_celeba_sex_data())
    x_all, y_all = [], []
    for k, v in celeba_sex.items():
        if k != "%.1f" % picked_ratio:
            continue
        x = [p[0] for p in v]
        y = [p[1] for p in v]
        x_all.append(x)
        y_all.append(y)
        plt.scatter(x, y, color=colors[1], edgecolors='face', marker='*')
    x_all = np.concatenate(x_all, 0)
    y_all = np.concatenate(y_all, 0)
    n_eff = find_n_eff(x_all, y_all, picked_ratio)
    n_effs.append(n_eff)
    print("N-eff Celeba (female): %d" % n_eff)

    # Celeba: old
    celeba_young = process_data(*get_celeba_young_data())
    x_all, y_all = [], []
    for k, v in celeba_young.items():
        if k != "%.1f" % picked_ratio:
            continue
        x = [p[0] for p in v]
        y = [p[1] for p in v]
        x_all.append(x)
        y_all.append(y)
        plt.scatter(x, y, color=colors[2], edgecolors='face', marker='*')
    x_all = np.concatenate(x_all, 0)
    y_all = np.concatenate(y_all, 0)
    n_eff = find_n_eff(x_all, y_all, picked_ratio)
    n_effs.append(n_eff)
    print("N-eff Celeba (old): %d" % n_eff)

    # Census: sex
    census_sex = process_data(*get_census_sex())
    x_all, y_all = [], []
    for k, v in census_sex.items():
        if k != "%.1f" % picked_ratio:
            continue
        x = [p[0] for p in v]
        y = [p[1] for p in v]
        x_all.append(x)
        y_all.append(y)
        plt.scatter(x, y, color=colors[3], edgecolors='face', marker='s')
    x_all = np.concatenate(x_all, 0)
    y_all = np.concatenate(y_all, 0)
    n_eff = find_n_eff(x_all, y_all, picked_ratio)
    n_effs.append(n_eff)
    print("N-eff Census (sex): %d" % n_eff)

    # Census: race
    census_race = process_data(*get_census_race())
    x_all, y_all = [], []
    for k, v in census_race.items():
        if k != "%.1f" % picked_ratio:
            continue
        x = [p[0] for p in v]
        y = [p[1] for p in v]
        x_all.append(x)
        y_all.append(y)
        plt.scatter(x, y, color=colors[4], edgecolors='face', marker='s')
    x_all = np.concatenate(x_all, 0)
    y_all = np.concatenate(y_all, 0)
    n_eff = find_n_eff(x_all, y_all, picked_ratio)
    n_effs.append(n_eff)
    print("N-eff Census (race): %d" % n_eff)

    n_effs = sorted(list(set(n_effs)))[::-1]
    # Swap out
    n_effs[0] = 8
    n_effs = sorted(n_effs)[::-1]

    for cc, n_eff in zip(curve_colors, n_effs):
        if n_eff == 37:
            continue
        plt.plot(x_axis, [bound(x_, picked_ratio, n_eff)
                          for x_ in x_axis], '--', color=cc, label=r"$n_{leaked}=%d$" % n_eff)

    # Trick to get desired legend
    plt.plot([], [], color=colors[0], marker="D", ms=10, ls="", label="RSNA Bone Age")
    plt.plot([],[], color=colors[1], marker="*", ms=10, ls="", label="CelebA (female)")
    plt.plot([], [], color=colors[2], marker="*", ms=10, ls="", label="CelebA (young)")
    plt.plot([], [], color=colors[3], marker="s", ms=10, ls="", label="Census (female)")
    plt.plot([], [], color=colors[4], marker="s", ms=10, ls="", label="Census (white)")

    plt.xlabel(r'$\alpha_1$')
    plt.ylabel(r'Accuracy')
    plt.ylim(0.5, 1)
    plt.xticks(np.arange(min(x), max(x)+0.1, 0.1))
    # plt.grid()
    plt.style.use('seaborn')
    plt.legend()
    plt.savefig("./bound_curves_%.1f.pdf" % picked_ratio)
    # plt.savefig("./bound_curves_%.1f.png" % picked_ratio)

    # print(bound(0.1, 0.2, 2))
    # print(bound(0.5, 0.6, 2))
